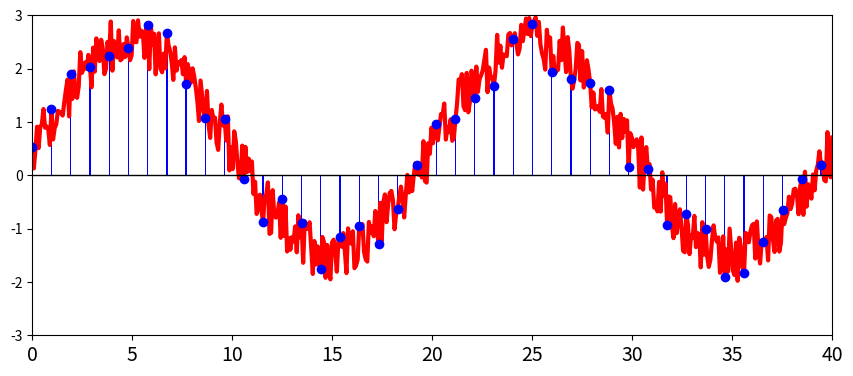

Generate this figure with matplotlib:
# -*- coding: utf-8 -*-
"""
Created on Sun Jun 12 15:54:39 2016

[redacted]
"""
#%matplotlib inline 
import numpy as np
import matplotlib.pyplot as plt
#from __future__ import division

freq = 50.0
time_period = 1/freq
time = time_period*2
amplitude = 2

# Defining continuos function
t = np.linspace(0, time, 500, endpoint = True)
x = 2*np.pi*freq*t

yc = amplitude * np.sin(x) + 1*np.random.rand(len(x))

# Sampling
Fs = 20*50.0; 
Ts = 1/Fs
ts =np.arange(0,(time+Ts/2),Ts)
r = np.round(len(t)/len(ts))
xts = np.arange(0,len(t),r).astype('int')

xs = x[xts]
ys = yc[xts]

# Ploting

fig1 = plt.figure(figsize = (10,4))
axes1 = fig1.add_axes([0.1,0.1,0.8,0.8])

axes1.plot(x,yc,color = 'red', linewidth = 3, linestyle = '-')
axes1.plot(xs,ys,color = 'blue', linestyle = ' ', marker = 'o')
axes1.bar(xs,ys, bottom = 0, width = 0.02, color = 'blue')
axes1.axhline(0,color = 'black',  linestyle = '-', linewidth = 1)
axes1.set_ylim([-3,3])
axes1.set_xlim(0,np.max(x))


axes1.set_xticks((2*np.pi*freq)*np.arange(0,41,5)*1e-3);
axes1.set_xticklabels(np.arange(0,41,5),fontsize=14);
plt.show()

